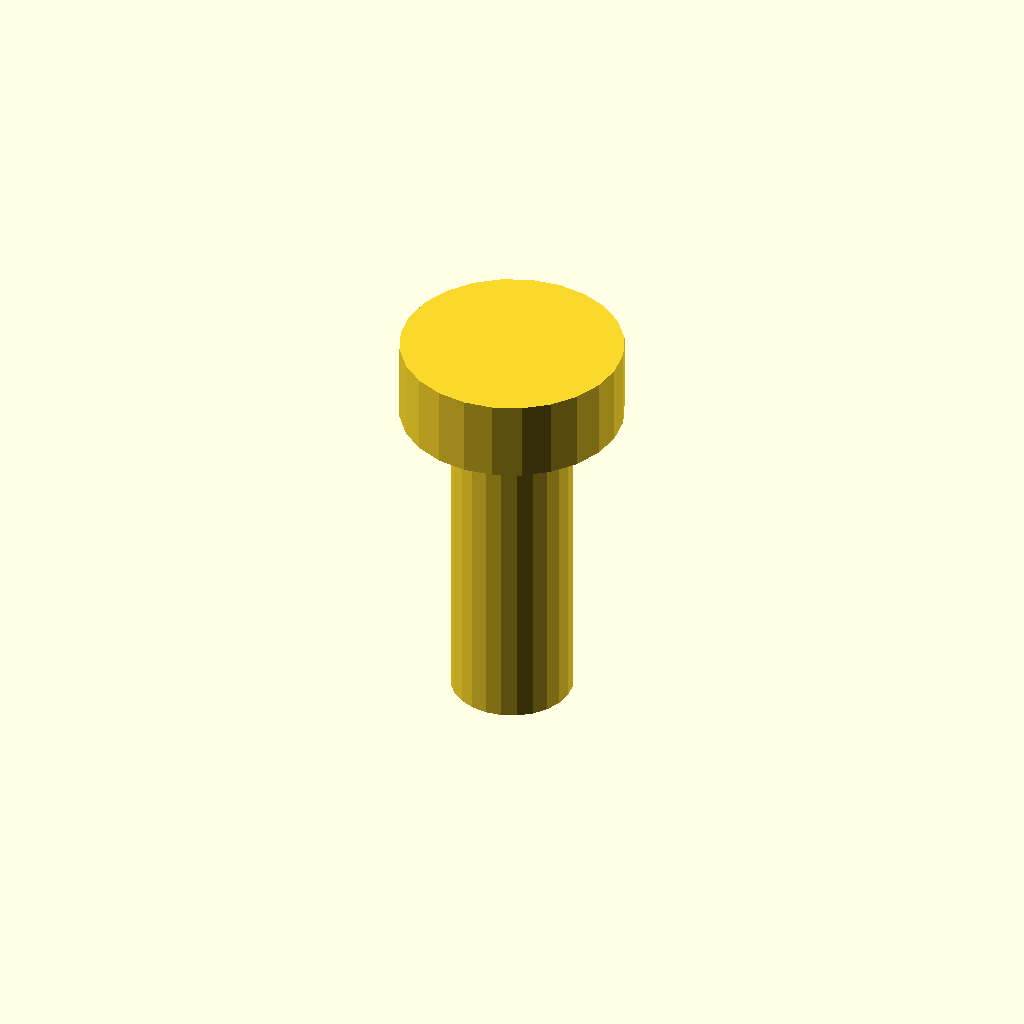
Cell 1: rendered with the file's own defaults.
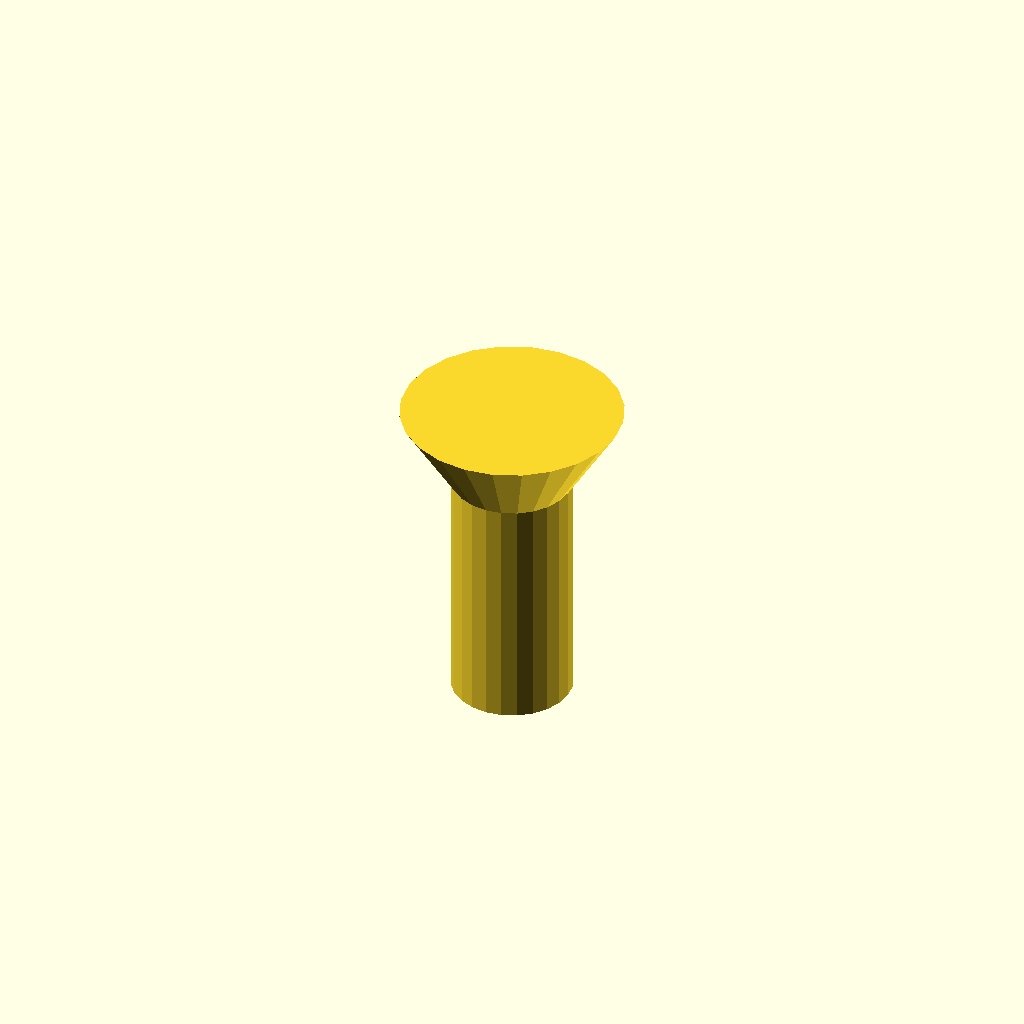
Cell 2: the same model with kind = "flat".
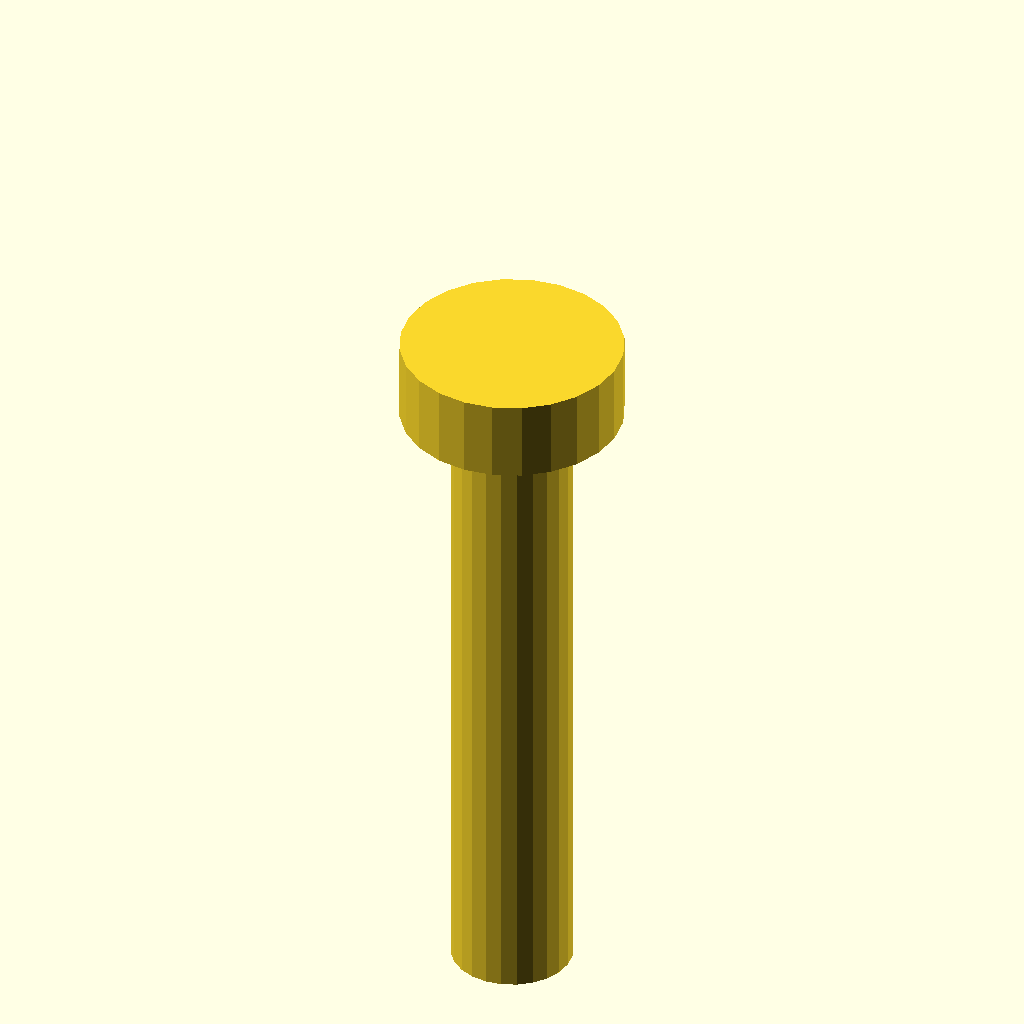
Cell 3 — l set to 16, the other parameters unchanged.
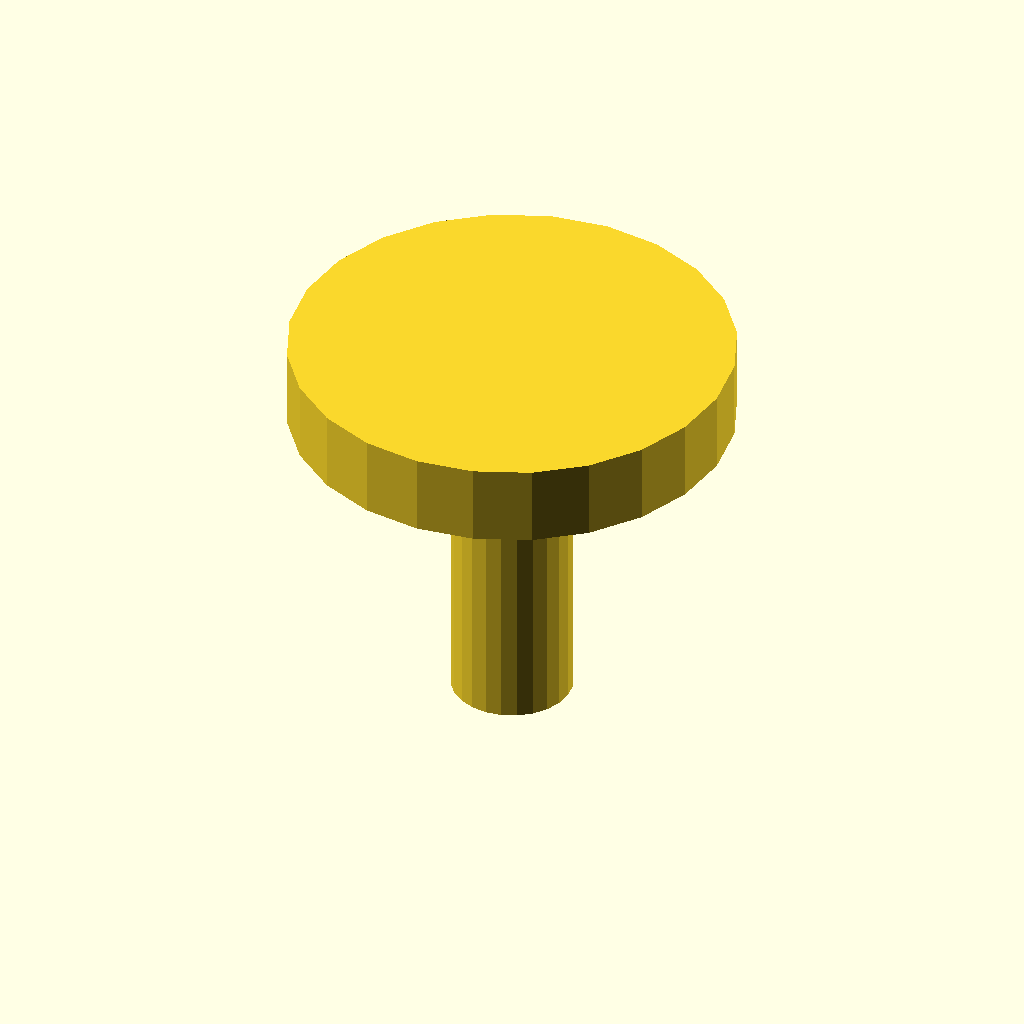
Cell 4: the same model with head_d = 11.
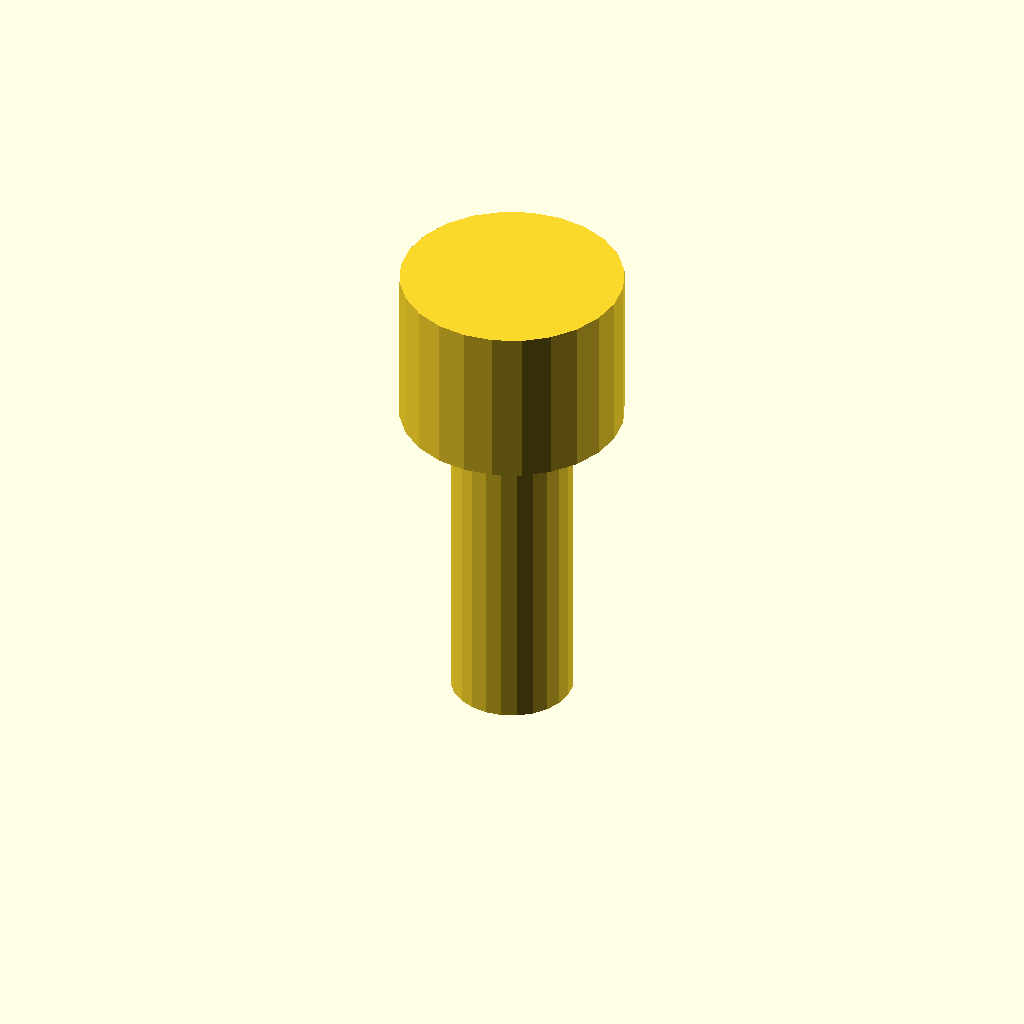
Cell 5 — head_h set to 4, the other parameters unchanged.
One fixed orthographic camera (rotation 55°, 0°, 25°; colour scheme Cornfield) for every cell.
The OpenSCAD source (parts/common/interior/cots/screw/screw.scad):
// =====================================================================
// screw.scad — なべ小ねじ / ワッシャ / 平行ピン 簡易モデル (購入品)
//
// アセンブリで「ねじが実体として存在する」ことを示すためのプレースホルダ。
// 印刷対象ではない。ねじ山は表現しない (円柱)。
//
// 原点: 頭の座面中心。軸 (shank) は -Z、頭は +Z へ伸びる。
//   kind = "pan"    : なべ頭 (head_d / head_h)
//   kind = "flat"   : 皿頭 (原点 = 頭の上面中心 = 相手面。円錐頭 head_d→d を -head_h まで、以下軸)
//   kind = "washer" : 平ワッシャ / シム (内径 d、外径 head_d、厚 head_h。0..head_h)
//   kind = "rod"    : 全ねじ / 丸棒 (径 d、長さ l。原点 = 上端、-Z へ)
//   kind = "nut"    : 六角ナット (二面幅 head_d、厚 head_h、穴 d。0..head_h)
//
// placement.json での向き:
//   軸を -Y に向ける (デッキ上面から下へ締める等) → rotate([-90,0,0])
//   軸を +Y に向ける                              → rotate([ 90,0,0])
//   軸を +Z に向ける                              → rotate([180,0,0])
// =====================================================================

/* [呼び] */
kind    = "pan";  // [pan, flat, washer, rod, nut]
d       = 3;      // ねじ呼び径 (washer では内径)
l       = 8;      // 首下長 (washer では無視)
head_d  = 5.5;    // 頭Ø (washer では外径)
head_h  = 2.0;    // 頭高さ (washer では厚み)

$fn = 24;

assert(d > 0 && (kind == "rod" || head_d > d), "頭が軸より小さい");
assert(kind == "washer" || l > 0, "首下長が不正");

if (kind == "pan") {
    // 頭 (なべ: 上面をわずかに丸める代わりに単純円柱)
    cylinder(d = head_d, h = head_h);
    // 軸
    translate([0, 0, -l]) cylinder(d = d, h = l + 0.01);
} else if (kind == "flat") {
    translate([0, 0, -head_h]) cylinder(d1 = d, d2 = head_d, h = head_h);
    translate([0, 0, -l]) cylinder(d = d, h = l - head_h + 0.01);
} else if (kind == "rod") {
    translate([0, 0, -l]) cylinder(d = d, h = l);
} else if (kind == "nut") {
    difference() {
        cylinder(d = head_d / cos(30), h = head_h, $fn = 6);
        translate([0, 0, -1]) cylinder(d = d, h = head_h + 2);
    }
} else {
    difference() {
        cylinder(d = head_d, h = head_h);
        translate([0, 0, -1]) cylinder(d = d, h = head_h + 2);
    }
}

echo(str("screw ", kind, " M", d, (kind == "pan" ? str("x", l) : str(" od", head_d, " t", head_h))));
Customizer parameters (derived from the source; name, type, default, range or options):
kind: string, default "pan", options "pan", "flat", "washer", "rod", "nut"
d: number, default 3
l: number, default 8
head_d: number, default 5.5
head_h: number, default 2
